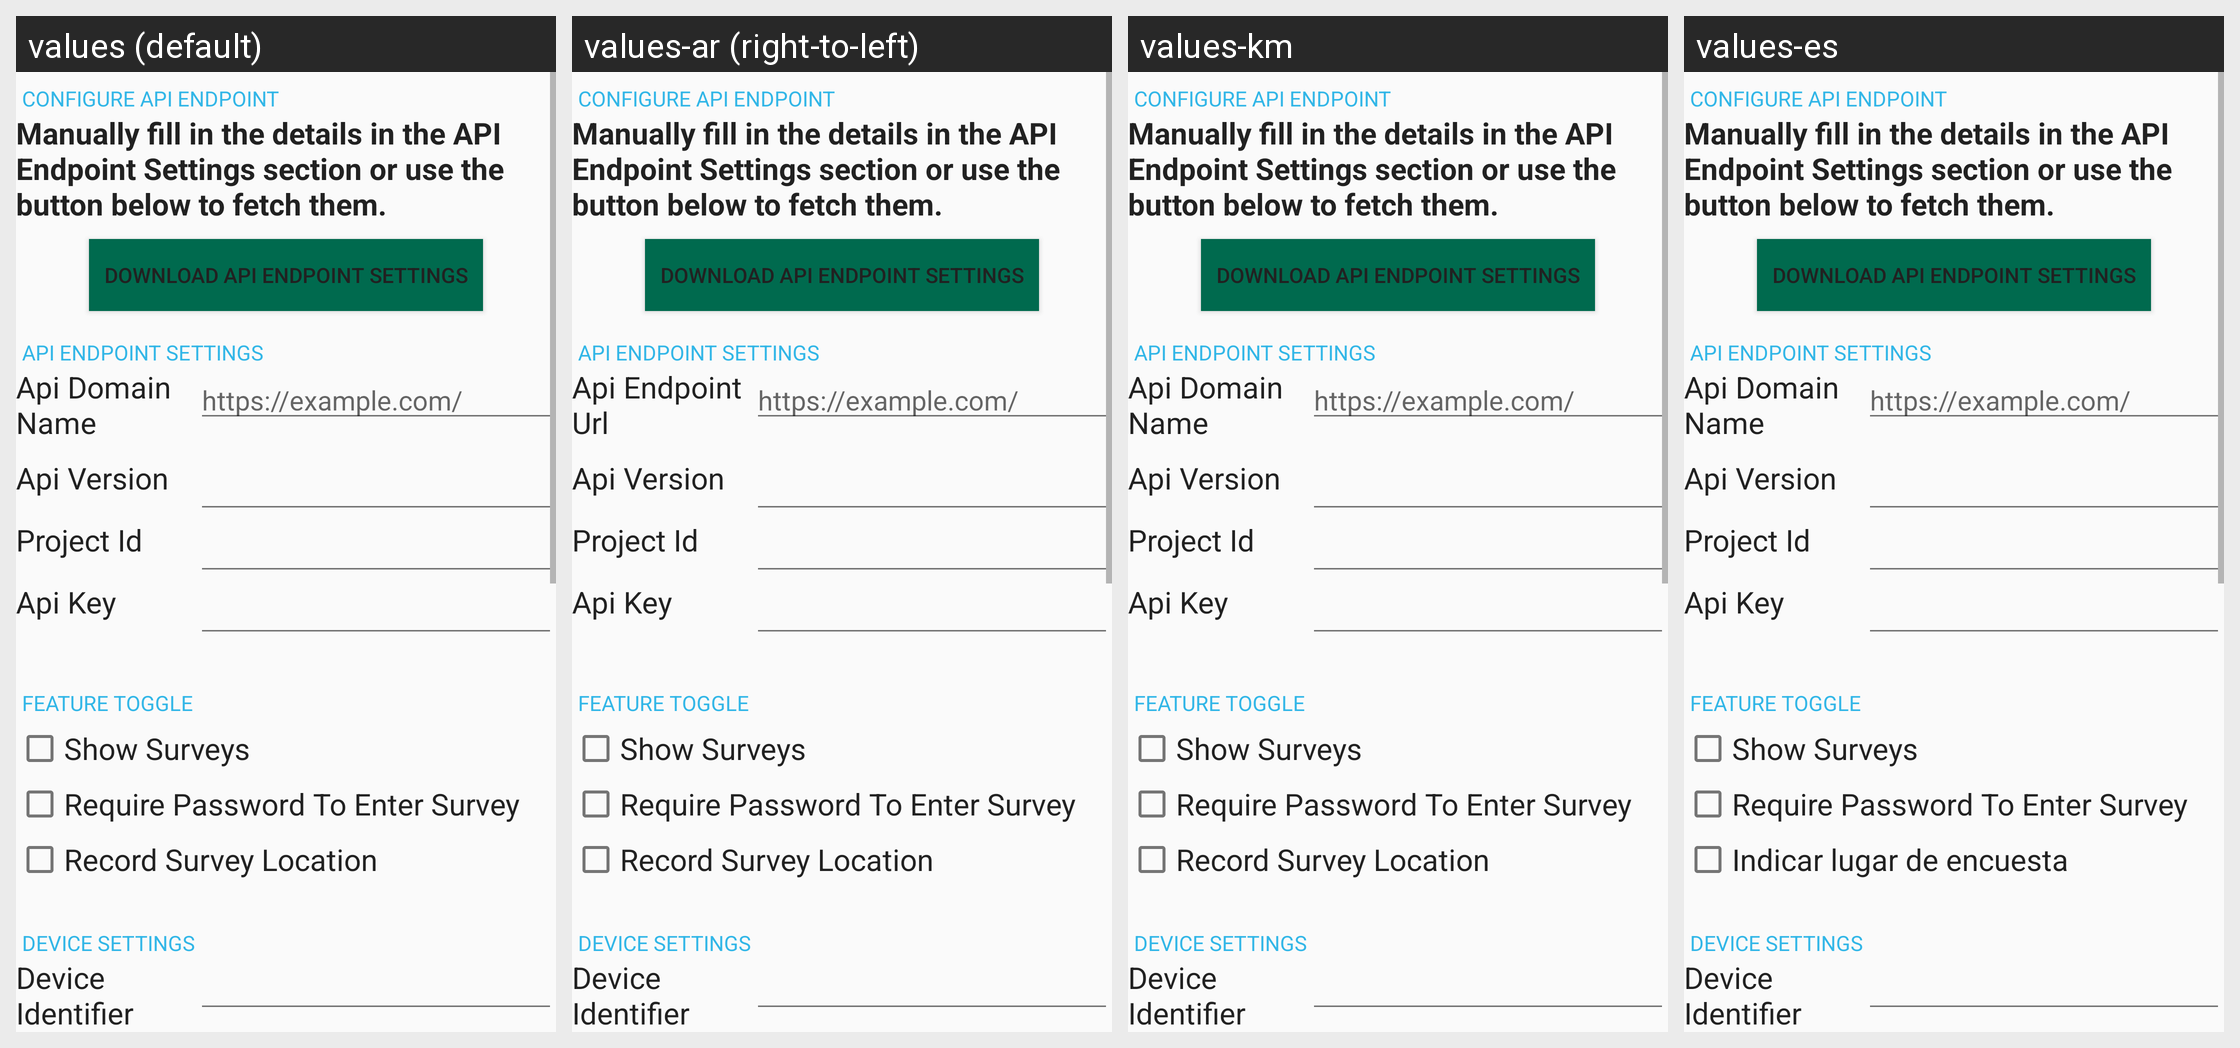

The Android screen above is rendered under several locales of the same app. Produce the string resources it draws, with the default and per-locale values.
Android screen res/layout/fragment_admin_settings.xml rendered under 4 locales, left to right: values (default), values-ar (right-to-left), values-km, values-es. Device: Nexus 5 (rendered at 1080×1920; each locale shown at half size, 540×960, under a caption strip naming it); theme Theme.Survey.
Other locales in the repository, not shown: values-am, values-sw, values-zh.
Strings drawn on this screen, with the default value and each locale's value (text and hints the layout hard-codes, and strings that could not be matched under every locale, appear in the picture but are not listed):

configure_api_endpoint
  values: Configure API Endpoint
  values-ar: Configure API Endpoint
  values-km: Configure API Endpoint
  values-es: Configure API Endpoint

api_endpoint_instructions
  values: Manually fill in the details in the API Endpoint Settings section or use the button below to fetch them.
  values-ar: Manually fill in the details in the API Endpoint Settings section or use the button below to fetch them.
  values-km: Manually fill in the details in the API Endpoint Settings section or use the button below to fetch them.
  values-es: Manually fill in the details in the API Endpoint Settings section or use the button below to fetch them.

download_api_endpoint_settings
  values: Download API Endpoint Settings
  values-ar: Download API Endpoint Settings
  values-km: Download API Endpoint Settings
  values-es: Download API Endpoint Settings

api_endpoint_settings
  values: API Endpoint Settings
  values-ar: API Endpoint Settings
  values-km: API Endpoint Settings
  values-es: API Endpoint Settings

api_endpoint
  values: Api Domain Name
  values-ar: Api Endpoint Url
  values-km: Api Domain Name
  values-es: Api Domain Name

url_hint
  values: https://example.com/
  values-ar: https://example.com/
  values-km: https://example.com/
  values-es: https://example.com/

api_version
  values: Api Version
  values-ar: Api Version
  values-km: Api Version
  values-es: Api Version

app_project_id
  values: Project Id
  values-ar: Project Id
  values-km: Project Id
  values-es: Project Id

app_api_key
  values: Api Key
  values-ar: Api Key
  values-km: Api Key
  values-es: Api Key

feature_toggle
  values: Feature Toggle
  values-ar: Feature Toggle
  values-km: Feature Toggle
  values-es: Feature Toggle

show_surveys
  values: Show Surveys
  values-ar: Show Surveys
  values-km: Show Surveys
  values-es: Show Surveys

require_password
  values: Require Password To Enter Survey
  values-ar: Require Password To Enter Survey
  values-km: Require Password To Enter Survey
  values-es: Require Password To Enter Survey

record_survey_location
  values: Record Survey Location
  values-ar: Record Survey Location
  values-km: Record Survey Location
  values-es: Indicar lugar de encuesta

device_settings
  values: Device Settings
  values-ar: Device Settings
  values-km: Device Settings
  values-es: Device Settings

app_device_identifier
  values: Device Identifier
  values-ar: Device Identifier
  values-km: Device Identifier
  values-es: Device Identifier
